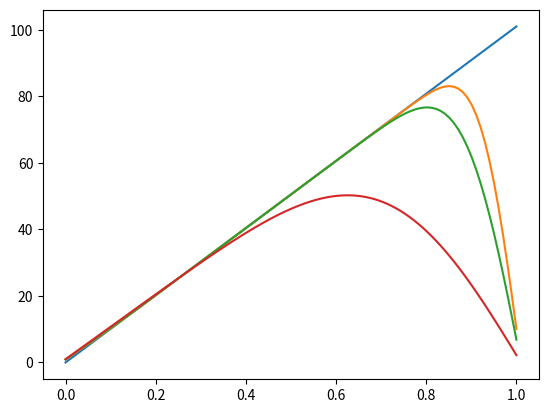

Here is the Python script that generated this plot: (Note: this script raises an exception after producing the figure.)
# diffusion.py
import numpy as np
import matplotlib.pyplot as plt
import scipy
from scipy import linalg, sparse
from scipy.sparse import linalg, csr_matrix

# Handy function
def pause(message=''):
    print(message)
    programPause = raw_input("Press <ENTER> to continue...")

def euler(y,a,T,condition='dirichlet_zero',scheme='implicit'):
    '''Euler scheme with Au(n+1)=Bu(n).'''
    if scheme=='implicit':
        if condition == 'dirichlet_zero':
            # Completely absorbing boundary condition.
            A = scipy.sparse.eye(len(y-2),format='csc')
            B = sparse.diags([a, 1-2*a, a], [-1, 0, 1], shape=(len(y), len(y)), format='csc').toarray()
    Ainv = sparse.linalg.inv(A)
    for t in range(1,T):
        y = Ainv.dot(B.dot(y))
    return y



if __name__ == "__main__":

    n_points  = 100
    n_steps = 100
    a = 0.27

    x = np.linspace(0,1,n_points+2)
    y = np.zeros([n_points + 2])

    y[round(len(y)/2)] = 1./n_points
    for i in range(0,len(y)):
        y[i]=i
    plt.plot(x,y)

    y = euler(y,a,n_steps,condition='dirichlet_zero',scheme='implicit')
    plt.plot(x,y)
    y = euler(y,a,n_steps,condition='dirichlet_zero',scheme='implicit')
    plt.plot(x,y)
    y = euler(y,a,n_steps*10,condition='dirichlet_zero',scheme='implicit')
    plt.plot(x,y)

    plt.show(block=False)
    pause('Showing function.')
